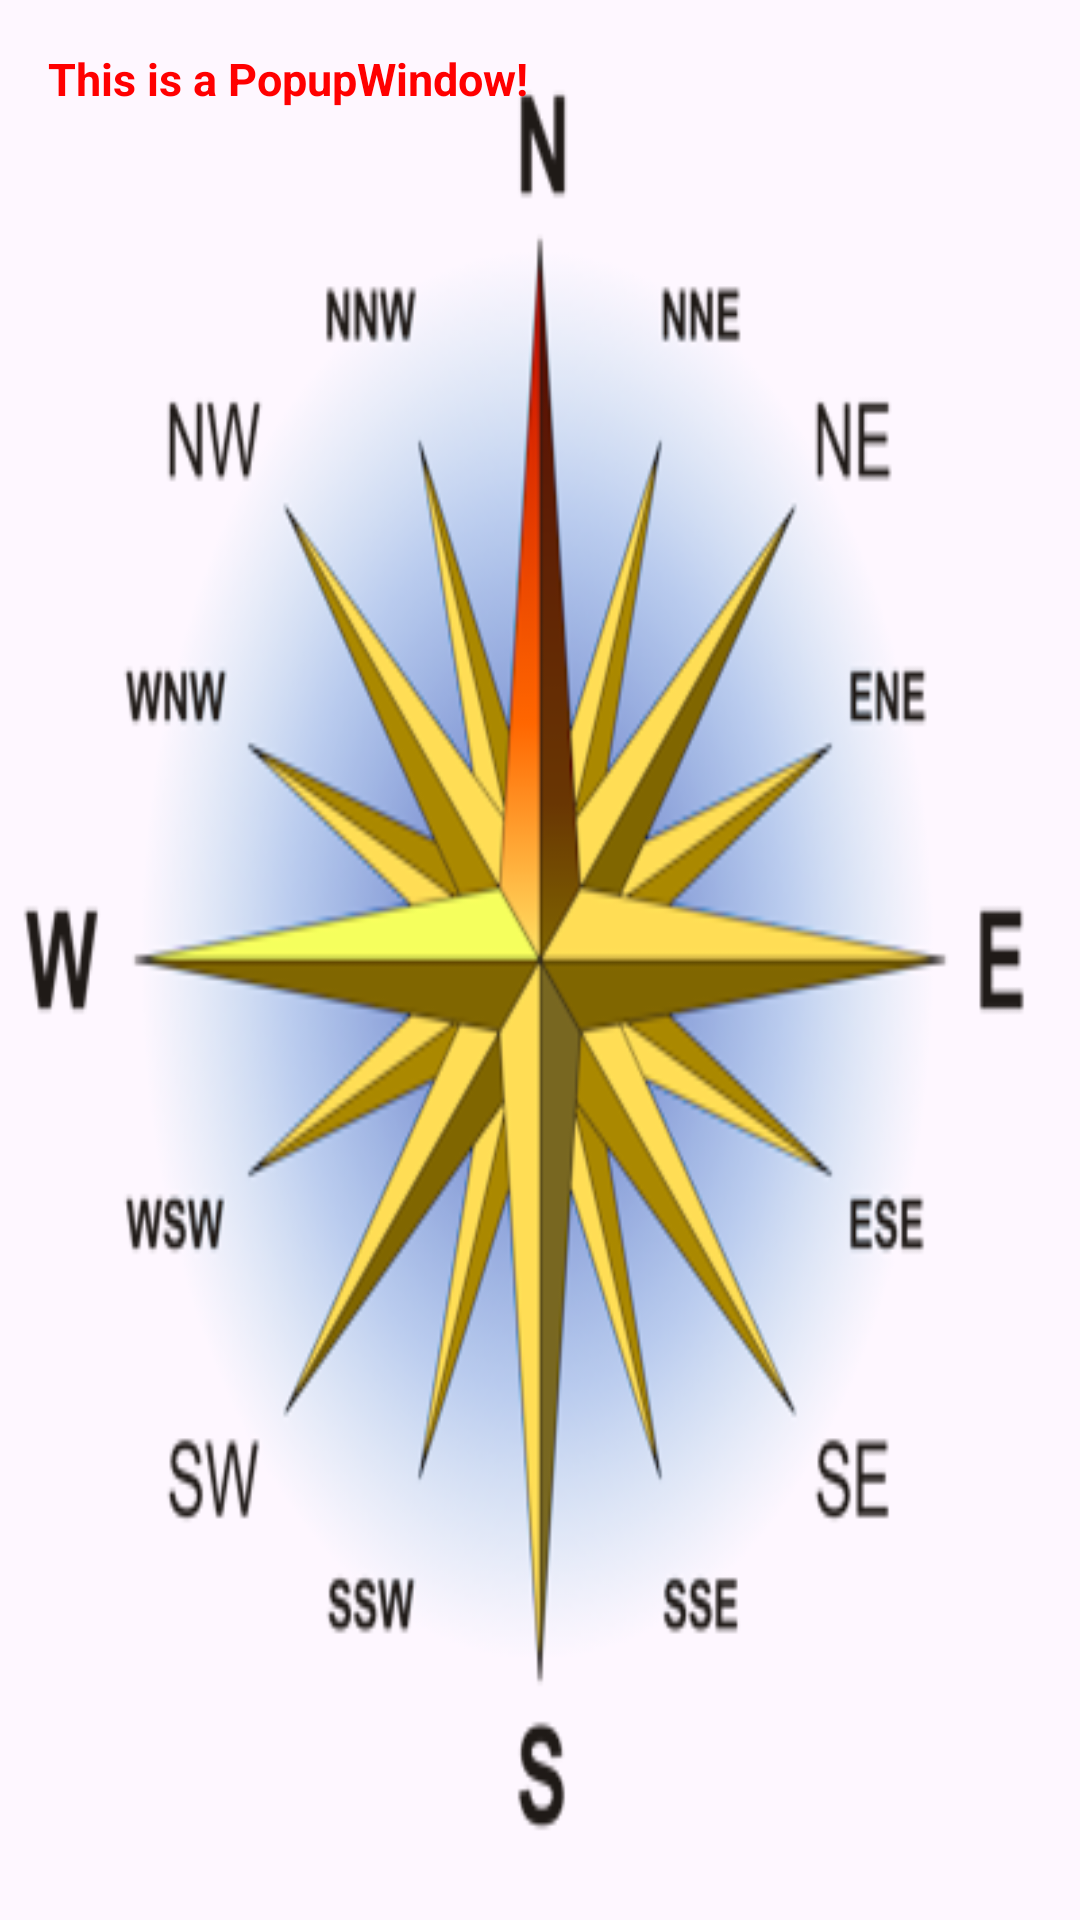

Layout XML and referenced resources for this Android screen:
<!-- AndroidManifest.xml: application theme Theme.AllVersionsOfDialogs -->
<!-- res/layout/popup_layout.xml -->
<?xml version="1.0" encoding="utf-8"?>
<LinearLayout xmlns:android="http://schemas.android.com/apk/res/android"
    android:layout_width="wrap_content"
    android:layout_height="wrap_content"
    android:background="@drawable/wind_rose_16_full"
    android:orientation="vertical"
    android:padding="16dp">

    <TextView
        android:layout_width="wrap_content"
        android:layout_height="wrap_content"
        android:text="This is a PopupWindow!"
        android:textSize="15sp"
        android:textColor="#FF0000"
        android:textStyle="bold"/>

</LinearLayout>
<!-- resources referenced by this layout -->
<resources>
  <!-- drawable wind_rose_16_full: png bitmap (drawable, 111866 bytes) -->
  <style name="Theme.AllVersionsOfDialogs" parent="Base.Theme.AllVersionsOfDialogs" />
  <style name="Base.Theme.AllVersionsOfDialogs" parent="Theme.Material3.DayNight.NoActionBar">
          
          
      </style>
</resources>
